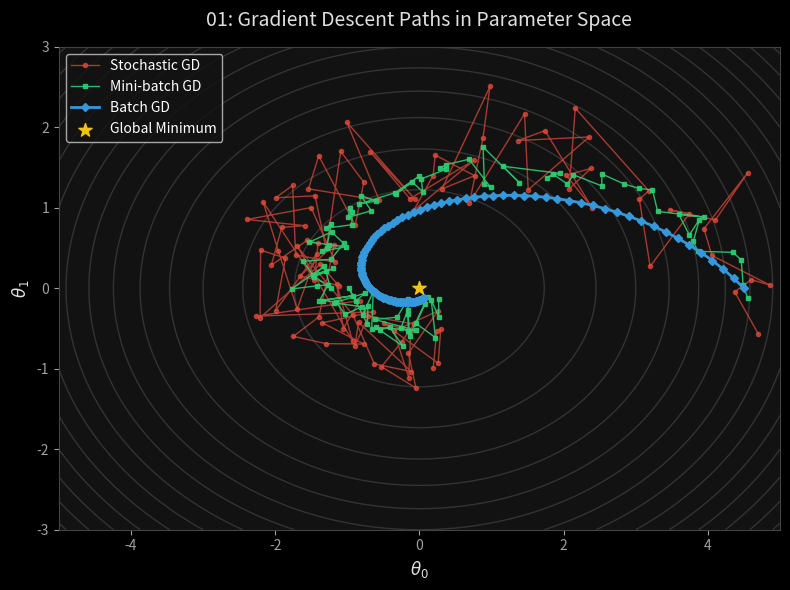
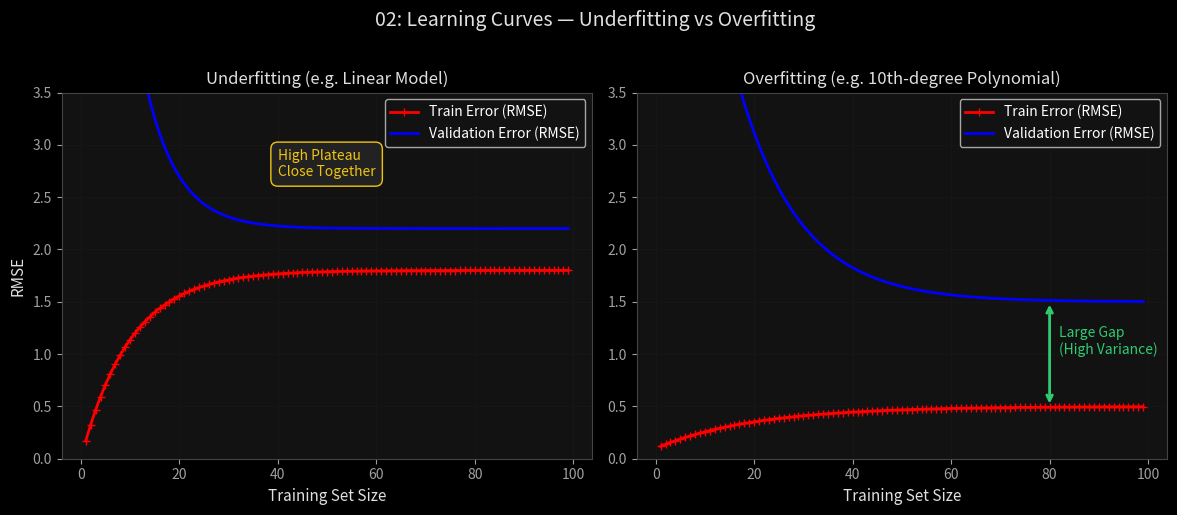
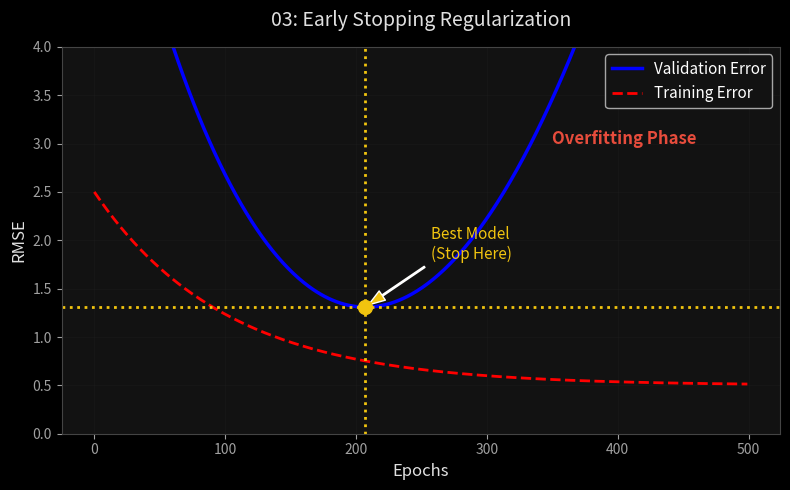
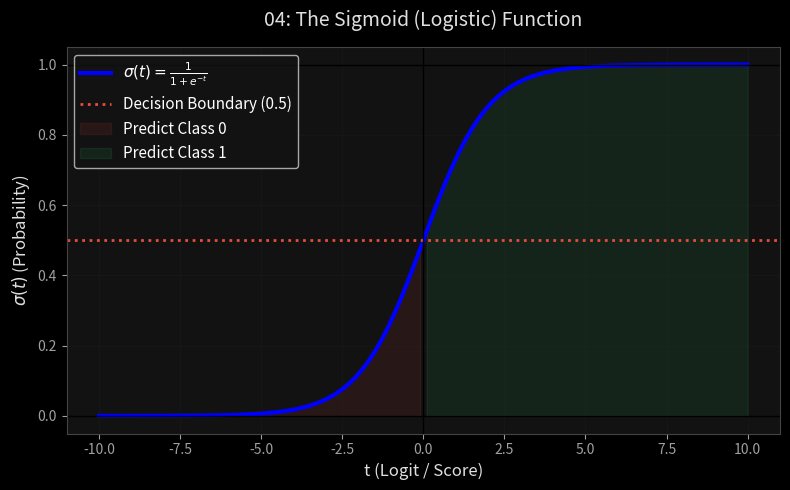

Python code for these plots, in order:
import matplotlib.pyplot as plt
import numpy as np
import os

plt.style.use('dark_background')
plt.rcParams.update({
    "axes.facecolor": "#121212", "figure.facecolor": "#121212",
    "axes.edgecolor": "#444", "axes.labelcolor": "#E0E0E0",
    "xtick.color": "#A0A0A0", "ytick.color": "#A0A0A0",
    "grid.color": "#2a2a2a", "text.color": "#FFFFFF",
    "font.family": "sans-serif",
})

VISUALS_DIR = "Visuals"
os.makedirs(VISUALS_DIR, exist_ok=True)

def save_fig(fig_id):
    path = os.path.join(VISUALS_DIR, fig_id + ".png")
    plt.tight_layout()
    plt.savefig(path, dpi=200, bbox_inches='tight', facecolor=plt.rcParams["figure.facecolor"])
    print(f"Saved: {path}")
    plt.close()

# -----------------------------------------------------------
# Graph 01: Gradient Descent Paths in Parameter Space
# -----------------------------------------------------------
def generate_01():
    # Simulate the paths
    t = np.linspace(0, 10, 100)
    
    # Batch GD: Smooth path to minimum
    batch_x = 4.5 * np.exp(-0.3 * t) * np.cos(0.5 * t)
    batch_y = 2.5 * np.exp(-0.3 * t) * np.sin(0.5 * t)
    
    # Stochastic GD: Erratically bouncing towards minimum and around it
    np.random.seed(42)
    stoch_x = 4.5 * np.exp(-0.15 * t) * np.cos(0.5 * t) + np.random.randn(100) * 0.4
    stoch_y = 2.5 * np.exp(-0.15 * t) * np.sin(0.5 * t) + np.random.randn(100) * 0.4
    
    # Mini-batch GD: Mildly bouncing
    mini_x = 4.5 * np.exp(-0.2 * t) * np.cos(0.5 * t) + np.random.randn(100) * 0.15
    mini_y = 2.5 * np.exp(-0.2 * t) * np.sin(0.5 * t) + np.random.randn(100) * 0.15

    fig, ax = plt.subplots(figsize=(8, 6))
    
    # Draw contour lines to represent the cost function bowl
    x = np.linspace(-5, 5, 100)
    y = np.linspace(-3, 3, 100)
    X, Y = np.meshgrid(x, y)
    Z = X**2 + 2*Y**2
    ax.contour(X, Y, Z, levels=15, colors='#333', linewidths=1)
    
    # Plot paths
    ax.plot(stoch_x, stoch_y, 'o-', color='#e74c3c', markersize=3, lw=1, alpha=0.7, label='Stochastic GD')
    ax.plot(mini_x, mini_y, 's-', color='#2ecc71', markersize=3, lw=1, alpha=0.9, label='Mini-batch GD')
    ax.plot(batch_x, batch_y, 'D-', color='#3498db', markersize=4, lw=2, label='Batch GD')
    
    # Mark the minimum
    ax.scatter(0, 0, color='#f1c40f', s=100, zorder=5, marker='*', label='Global Minimum')

    ax.set_xlabel(r"$\theta_0$", fontsize=12)
    ax.set_ylabel(r"$\theta_1$", fontsize=12)
    ax.legend(fontsize=10, loc='upper left')
    ax.set_title("01: Gradient Descent Paths in Parameter Space", fontsize=14, color='#E0E0E0', pad=15)
    
    save_fig("01_gd_paths")

# -----------------------------------------------------------
# Graph 02: Underfitting vs Overfitting (Learning Curves)
# -----------------------------------------------------------
def generate_02():
    # Simulate learning curves
    m = np.arange(1, 100)
    
    # Underfitting
    train_under = 1.8 - 1.8 * np.exp(-0.1 * m)
    val_under = 2.2 + 10 * np.exp(-0.15 * m)
    
    # Overfitting
    train_over = 0.5 - 0.4 * np.exp(-0.05 * m)
    val_over = 1.5 + 8 * np.exp(-0.08 * m)
    
    fig, (ax1, ax2) = plt.subplots(1, 2, figsize=(12, 5))
    
    # Left: Underfitting
    ax1.plot(m, train_under, "r-+", lw=2, label="Train Error (RMSE)")
    ax1.plot(m, val_under, "b-", lw=2, label="Validation Error (RMSE)")
    ax1.set_ylim(0, 3.5)
    ax1.set_xlabel("Training Set Size", fontsize=11)
    ax1.set_ylabel("RMSE", fontsize=11)
    ax1.legend(fontsize=10)
    ax1.grid(alpha=0.2)
    ax1.set_title("Underfitting (e.g. Linear Model)", color='#E0E0E0', fontsize=12)
    ax1.text(40, 2.7, "High Plateau\nClose Together", color='#f1c40f', fontsize=10, 
             bbox=dict(facecolor='#222', edgecolor='#f1c40f', boxstyle='round,pad=0.5'))

    # Right: Overfitting
    ax2.plot(m, train_over, "r-+", lw=2, label="Train Error (RMSE)")
    ax2.plot(m, val_over, "b-", lw=2, label="Validation Error (RMSE)")
    ax2.set_ylim(0, 3.5)
    ax2.set_xlabel("Training Set Size", fontsize=11)
    ax2.legend(fontsize=10)
    ax2.grid(alpha=0.2)
    ax2.set_title("Overfitting (e.g. 10th-degree Polynomial)", color='#E0E0E0', fontsize=12)
    
    # Highlight the gap
    ax2.annotate('', xy=(80, 1.5), xytext=(80, 0.5),
                 arrowprops=dict(arrowstyle='<->', color='#2ecc71', lw=2))
    ax2.text(82, 1.0, "Large Gap\n(High Variance)", color='#2ecc71', fontsize=10)

    plt.suptitle("02: Learning Curves — Underfitting vs Overfitting", fontsize=14, color='#E0E0E0', y=1.02)
    save_fig("02_learning_curves")

# -----------------------------------------------------------
# Graph 03: Early Stopping
# -----------------------------------------------------------
def generate_03():
    epochs = np.arange(0, 500)
    
    # Simulate errors
    train_error = 2.0 * np.exp(-epochs/100) + 0.5
    val_error = 2.0 * np.exp(-epochs/70) + 1.2 + 0.0001 * (epochs - 200)**2
    
    best_epoch = np.argmin(val_error)
    min_val_error = val_error[best_epoch]
    
    fig, ax = plt.subplots(figsize=(8, 5))
    
    ax.plot(epochs, val_error, 'b-', lw=2.5, label="Validation Error")
    ax.plot(epochs, train_error, 'r--', lw=2, label="Training Error")
    
    ax.axvline(x=best_epoch, color='#f1c40f', linestyle=':', lw=2)
    ax.axhline(y=min_val_error, color='#f1c40f', linestyle=':', lw=2)
    
    ax.scatter([best_epoch], [min_val_error], color='#f1c40f', s=100, zorder=5)
    
    ax.annotate('Best Model\n(Stop Here)', xy=(best_epoch, min_val_error), xytext=(best_epoch+50, min_val_error+0.5),
                 arrowprops=dict(facecolor='#f1c40f', shrink=0.05, width=1, headwidth=8),
                 fontsize=11, color='#f1c40f', ha='left')
    
    ax.text(350, 3.0, "Overfitting Phase", color='#e74c3c', fontsize=12, fontweight='bold')
    
    ax.set_xlabel("Epochs", fontsize=12)
    ax.set_ylabel("RMSE", fontsize=12)
    ax.set_ylim(0, 4)
    ax.legend(fontsize=11)
    ax.grid(alpha=0.2)
    ax.set_title("03: Early Stopping Regularization", fontsize=14, color='#E0E0E0', pad=15)
    
    save_fig("03_early_stopping")

# -----------------------------------------------------------
# Graph 04: The Sigmoid Function
# -----------------------------------------------------------
def generate_04():
    t = np.linspace(-10, 10, 100)
    sig = 1 / (1 + np.exp(-t))
    
    fig, ax = plt.subplots(figsize=(8, 5))
    
    ax.plot(t, sig, "b-", lw=3, label=r"$\sigma(t) = \frac{1}{1 + e^{-t}}$")
    
    ax.axhline(y=0, color='k', lw=1)
    ax.axhline(y=0.5, color='#e74c3c', linestyle=':', lw=2, label="Decision Boundary (0.5)")
    ax.axhline(y=1, color='k', lw=1)
    ax.axvline(x=0, color='k', lw=1)
    
    ax.fill_between(t, 0, sig, where=(t<0), color='#e74c3c', alpha=0.1, label="Predict Class 0")
    ax.fill_between(t, 0, sig, where=(t>=0), color='#2ecc71', alpha=0.1, label="Predict Class 1")
    
    ax.set_xlabel("t (Logit / Score)", fontsize=12)
    ax.set_ylabel(r"$\sigma(t)$ (Probability)", fontsize=12)
    ax.legend(fontsize=11, loc="upper left")
    ax.grid(alpha=0.2)
    ax.set_title("04: The Sigmoid (Logistic) Function", fontsize=14, color='#E0E0E0', pad=15)
    
    save_fig("04_sigmoid_function")

if __name__ == "__main__":
    print("Generating visuals for Chapter 4...")
    generate_01()
    generate_02()
    generate_03()
    generate_04()
    print("All Chapter 4 visuals generated successfully.")
